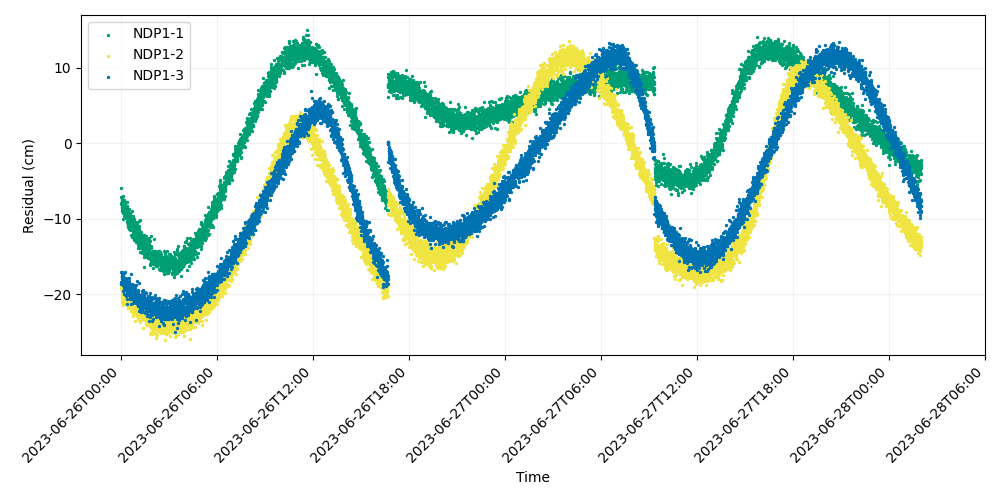

Values plotted in this chart, from the file beside it:
time, iso_string, NDP1-1, NDP1-2, NDP1-3
741009607, 2023-06-26T00:00:07.000, -5.888, -18.66, -17.07
741009627, 2023-06-26T00:00:27.000, -7.177, -19.1, -18.46
741009647, 2023-06-26T00:00:47.000, -8.077, -19.31, -18.6
741009667, 2023-06-26T00:01:07.000, -7.93, -18.94, -18.63
741009687, 2023-06-26T00:01:27.000, -7.972, -20.02, -17.76
741009707, 2023-06-26T00:01:47.000, -7.926, -18.83, -17.23
741009727, 2023-06-26T00:02:07.000, -7.479, -17.95, -17.07
741009747, 2023-06-26T00:02:27.000, -7.621, -21.12, -18.48
741009767, 2023-06-26T00:02:47.000, -7.453, -19.98, -18.54
741009787, 2023-06-26T00:03:07.000, -8.997, -20.33, -17.66
741009807, 2023-06-26T00:03:27.000, -8.567, -18.98, -18.02
741009827, 2023-06-26T00:03:47.000, -8.413, -20.77, -17.94
741009847, 2023-06-26T00:04:07.000, -8.496, -19.22, -18.59
741009867, 2023-06-26T00:04:27.000, -7.77, -19.7, -17.77
741009887, 2023-06-26T00:04:47.000, -8.845, -18.42, -17.44
741009907, 2023-06-26T00:05:07.000, -7.831, -19.09, -18.39
741009927, 2023-06-26T00:05:27.000, -8.719, -19.85, -17.91
741009947, 2023-06-26T00:05:47.000, -7.873, -19.52, -18.27
741009967, 2023-06-26T00:06:07.000, -8.575, -18.74, -18.84
741009987, 2023-06-26T00:06:27.000, -8.517, -19.86, -18.22
741010007, 2023-06-26T00:06:47.000, -9.22, -19.96, -18.27
741010027, 2023-06-26T00:07:07.000, -8.965, -18.95, -19.62
741010047, 2023-06-26T00:07:27.000, -7.06, -21.13, -17.64
741010067, 2023-06-26T00:07:47.000, -8.529, -18.75, -18.34
741010087, 2023-06-26T00:08:07.000, -10.1, -18.05, -18.26
741010107, 2023-06-26T00:08:27.000, -8.161, -21.43, -17.68
741010127, 2023-06-26T00:08:47.000, -8.358, -20.17, -19.29
741010147, 2023-06-26T00:09:07.000, -7.633, -20.4, -17.85
741010167, 2023-06-26T00:09:27.000, -9.596, -20.48, -19.97
741010187, 2023-06-26T00:09:47.000, -8.485, -20.53, -18.61
741010207, 2023-06-26T00:10:07.000, -8.46, -20.3, -17.93
741010227, 2023-06-26T00:10:27.000, -7.976, -18.54, -19.08
741010247, 2023-06-26T00:10:47.000, -7.553, -20.85, -17.83
741010267, 2023-06-26T00:11:07.000, -7.556, -20.5, -17.9
741010287, 2023-06-26T00:11:27.000, -7.859, -19.52, -19.53
741010307, 2023-06-26T00:11:47.000, -8.425, -19.93, -17.17
741010327, 2023-06-26T00:12:07.000, -7.631, -19.92, -19.12
741010347, 2023-06-26T00:12:27.000, -8.149, -19.13, -17.03
741010367, 2023-06-26T00:12:47.000, -8.582, -21.13, -19.25
741010387, 2023-06-26T00:13:07.000, -8.936, -19.45, -18.56
741010407, 2023-06-26T00:13:27.000, -8.816, -21.32, -18.75
741010427, 2023-06-26T00:13:47.000, -8.372, -19.71, -19.44
741010447, 2023-06-26T00:14:07.000, -9.43, -19.8, -18.61
741010467, 2023-06-26T00:14:27.000, -8.332, -21.05, -18.57
741010487, 2023-06-26T00:14:47.000, -9.111, -20.56, -17.9
741010507, 2023-06-26T00:15:07.000, -8.366, -20.03, -18.41
741010527, 2023-06-26T00:15:27.000, -9.423, -20.29, -18.08
741010547, 2023-06-26T00:15:47.000, -9.324, -20.17, -18.29
741010567, 2023-06-26T00:16:07.000, -8.392, -20.82, -18.48
741010587, 2023-06-26T00:16:27.000, -9.431, -19.97, -18.53
741010607, 2023-06-26T00:16:47.000, -9.72, -20.35, -18.81
741010627, 2023-06-26T00:17:07.000, -9.02, -20.72, -18.85
741010647, 2023-06-26T00:17:27.000, -9.556, -20.02, -19.5
741010667, 2023-06-26T00:17:47.000, -9.793, -20.48, -18.8
741010687, 2023-06-26T00:18:07.000, -8.747, -20.48, -18.11
741010707, 2023-06-26T00:18:27.000, -9.906, -18.52, -18.31
741010727, 2023-06-26T00:18:47.000, -9.549, -20.58, -20.32
741010747, 2023-06-26T00:19:07.000, -8.876, -20.06, -18.82
741010767, 2023-06-26T00:19:27.000, -9.464, -18.87, -19.2
741010787, 2023-06-26T00:19:47.000, -8.339, -19.38, -19.52
... 8,940 more rows
